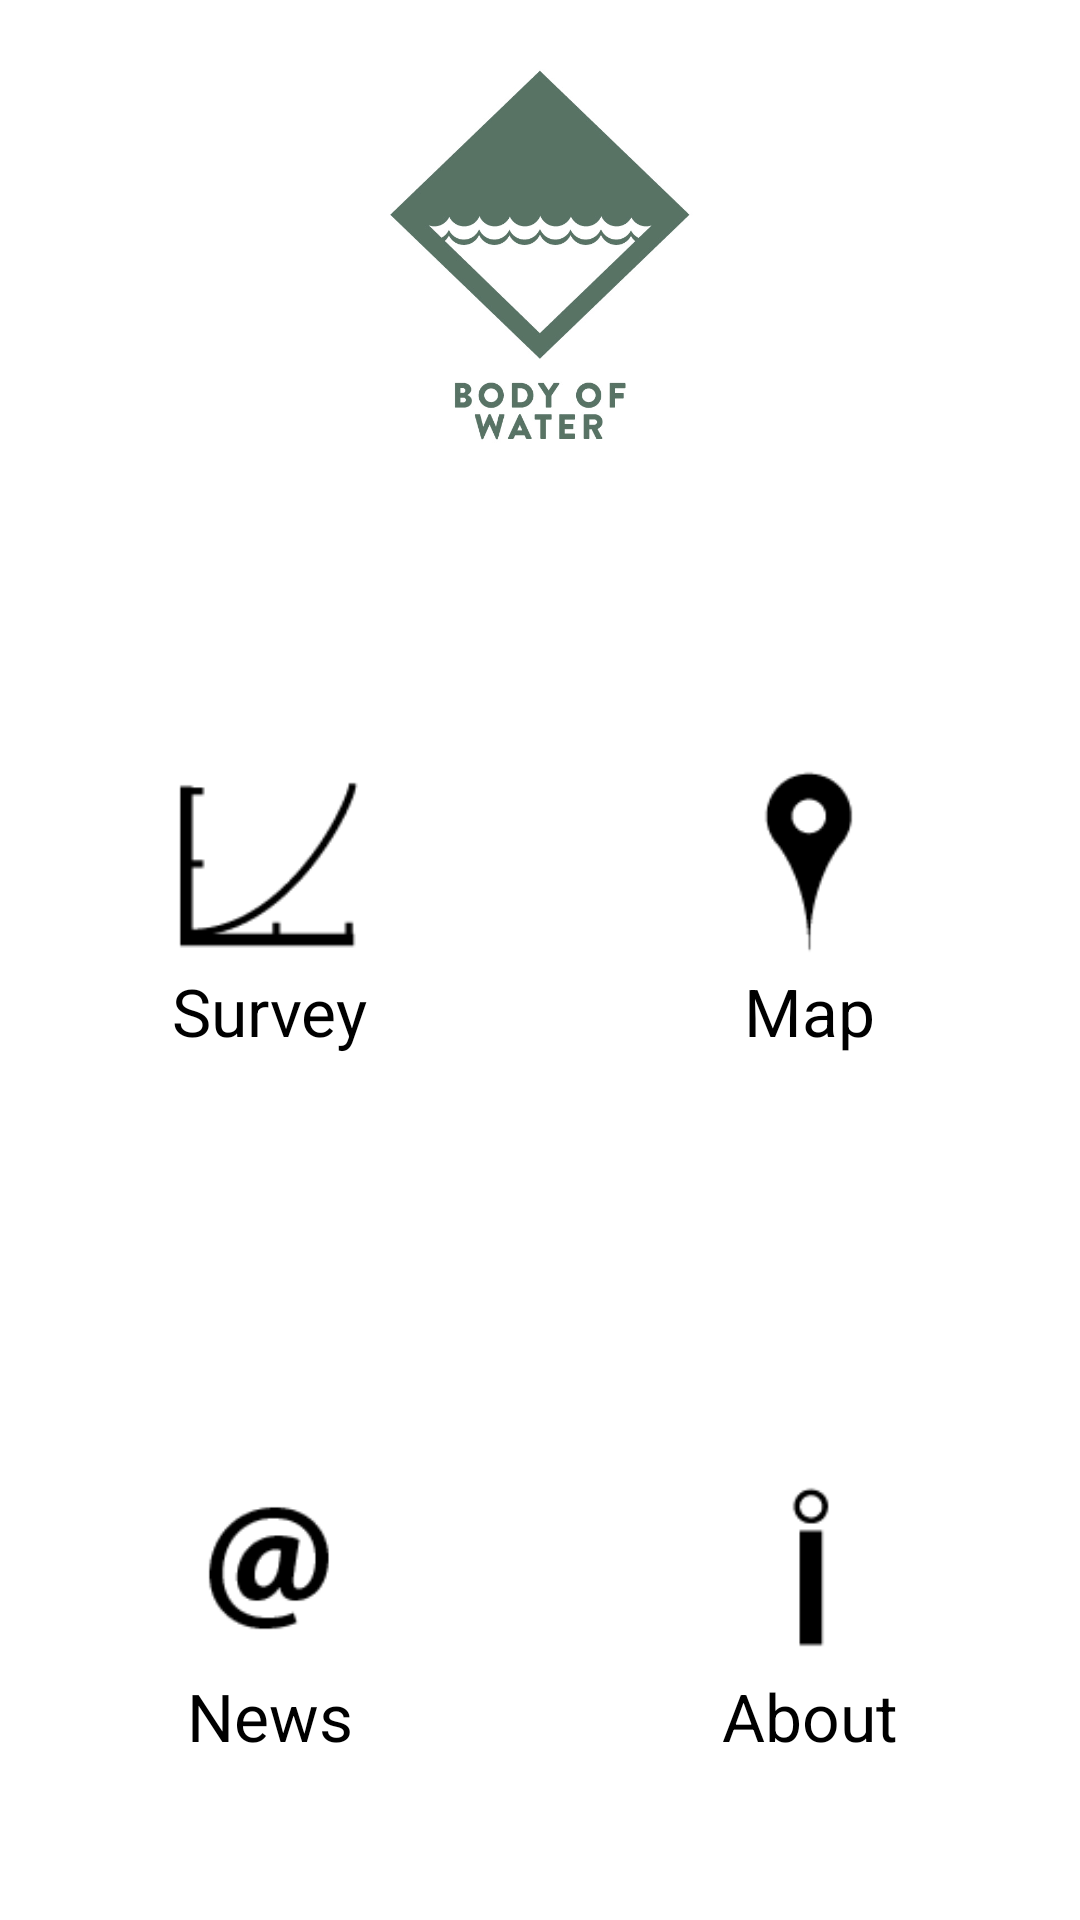

Produce the Android XML layout that renders to this screen, including the resource entries it uses.
<!-- AndroidManifest.xml: application theme android:Theme.Light.NoTitleBar -->
<!-- res/layout/main.xml -->
<?xml version="1.0" encoding="utf-8"?>

<LinearLayout xmlns:android="http://schemas.android.com/apk/res/android"
    android:orientation="vertical"
    android:layout_width="fill_parent"
    android:layout_height="fill_parent"
    >

    <ImageView
        android:id="@+id/imageView1"
        android:layout_width="wrap_content"
        android:layout_height="170dp"
        android:src="@drawable/icon" android:layout_gravity="center_horizontal" android:padding="20dp"/>

    <LinearLayout
        android:id="@+id/linearLayout1"
        android:layout_width="fill_parent"
        android:layout_height="fill_parent"
        android:orientation="vertical" >

        <LinearLayout
            android:id="@+id/linearLayout3"
            android:layout_width="fill_parent"
            android:layout_height="0dp" android:layout_weight="1">

            <RelativeLayout
                android:id="@+id/sample_area"
                android:layout_width="0dp"
                android:layout_height="fill_parent" android:layout_weight="1">

                <ImageView
                    android:id="@+id/imageView2"
                    android:layout_width="wrap_content"
                    android:layout_height="70dp"
                    android:layout_centerHorizontal="true"
                    android:layout_centerVertical="true"
                    android:src="@drawable/sample" />

                <TextView
                    android:id="@+id/textView3"
                    android:layout_width="wrap_content"
                    android:layout_height="wrap_content"
                    android:layout_below="@+id/imageView2"
                    android:layout_centerHorizontal="true"
                    android:text="Survey"
                    android:textAppearance="?android:attr/textAppearanceLarge" />

            </RelativeLayout>

            <RelativeLayout
                android:id="@+id/map_area"
                android:layout_width="0dp"
                android:layout_height="fill_parent" android:layout_weight="1">

                <ImageView
                    android:id="@+id/imageView3"
                    android:layout_width="wrap_content"
                    android:layout_height="70dp"
                    android:layout_centerHorizontal="true"
                    android:layout_centerVertical="true"
                    android:src="@drawable/maps" />

                <TextView
                    android:id="@+id/textView1"
                    android:layout_width="wrap_content"
                    android:layout_height="wrap_content"
                    android:text="Map"
                    android:textAppearance="?android:attr/textAppearanceLarge" android:layout_below="@+id/imageView3" android:layout_centerHorizontal="true"/>

            </RelativeLayout>
        </LinearLayout>

        <LinearLayout
            android:id="@+id/linearLayout2"
            android:layout_width="fill_parent"
            android:layout_height="0dp"
            android:layout_weight="1" >

            <RelativeLayout
                android:id="@+id/news_area"
                android:layout_width="0dp"
                android:layout_height="fill_parent"
                android:layout_weight="1" >

                <ImageView
                    android:id="@+id/ImageView01"
                    android:layout_width="wrap_content"
                    android:layout_height="70dp"
                    android:layout_centerHorizontal="true"
                    android:layout_centerVertical="true"
                    android:src="@drawable/news" />

                <TextView
                    android:id="@+id/TextView02"
                    android:layout_width="wrap_content"
                    android:layout_height="wrap_content"
                    android:layout_below="@+id/ImageView01"
                    android:layout_centerHorizontal="true"
                    android:text="News"
                    android:textAppearance="?android:attr/textAppearanceLarge" />

            </RelativeLayout>

            <RelativeLayout
                android:id="@+id/about_area"
                android:layout_width="0dp"
                android:layout_height="fill_parent"
                android:layout_weight="1" >

                <ImageView
                    android:id="@+id/ImageView02"
                    android:layout_width="wrap_content"
                    android:layout_height="70dp"
                    android:layout_centerHorizontal="true"
                    android:layout_centerVertical="true"
                    android:src="@drawable/about" />

                <TextView
                    android:id="@+id/TextView01"
                    android:layout_width="wrap_content"
                    android:layout_height="wrap_content"
                    android:layout_below="@+id/ImageView02"
                    android:layout_centerHorizontal="true"
                    android:text="About"
                    android:textAppearance="?android:attr/textAppearanceLarge" />

            </RelativeLayout>

        </LinearLayout>

    </LinearLayout>

</LinearLayout>
<!-- resources referenced by this layout -->
<resources>
  <!-- drawable about: png bitmap (drawable, 910 bytes) -->
  <!-- drawable icon: png bitmap (drawable, 8352 bytes) -->
  <!-- drawable maps: png bitmap (drawable, 1656 bytes) -->
  <!-- drawable news: png bitmap (drawable, 1913 bytes) -->
  <!-- drawable sample: png bitmap (drawable, 1920 bytes) -->
</resources>
